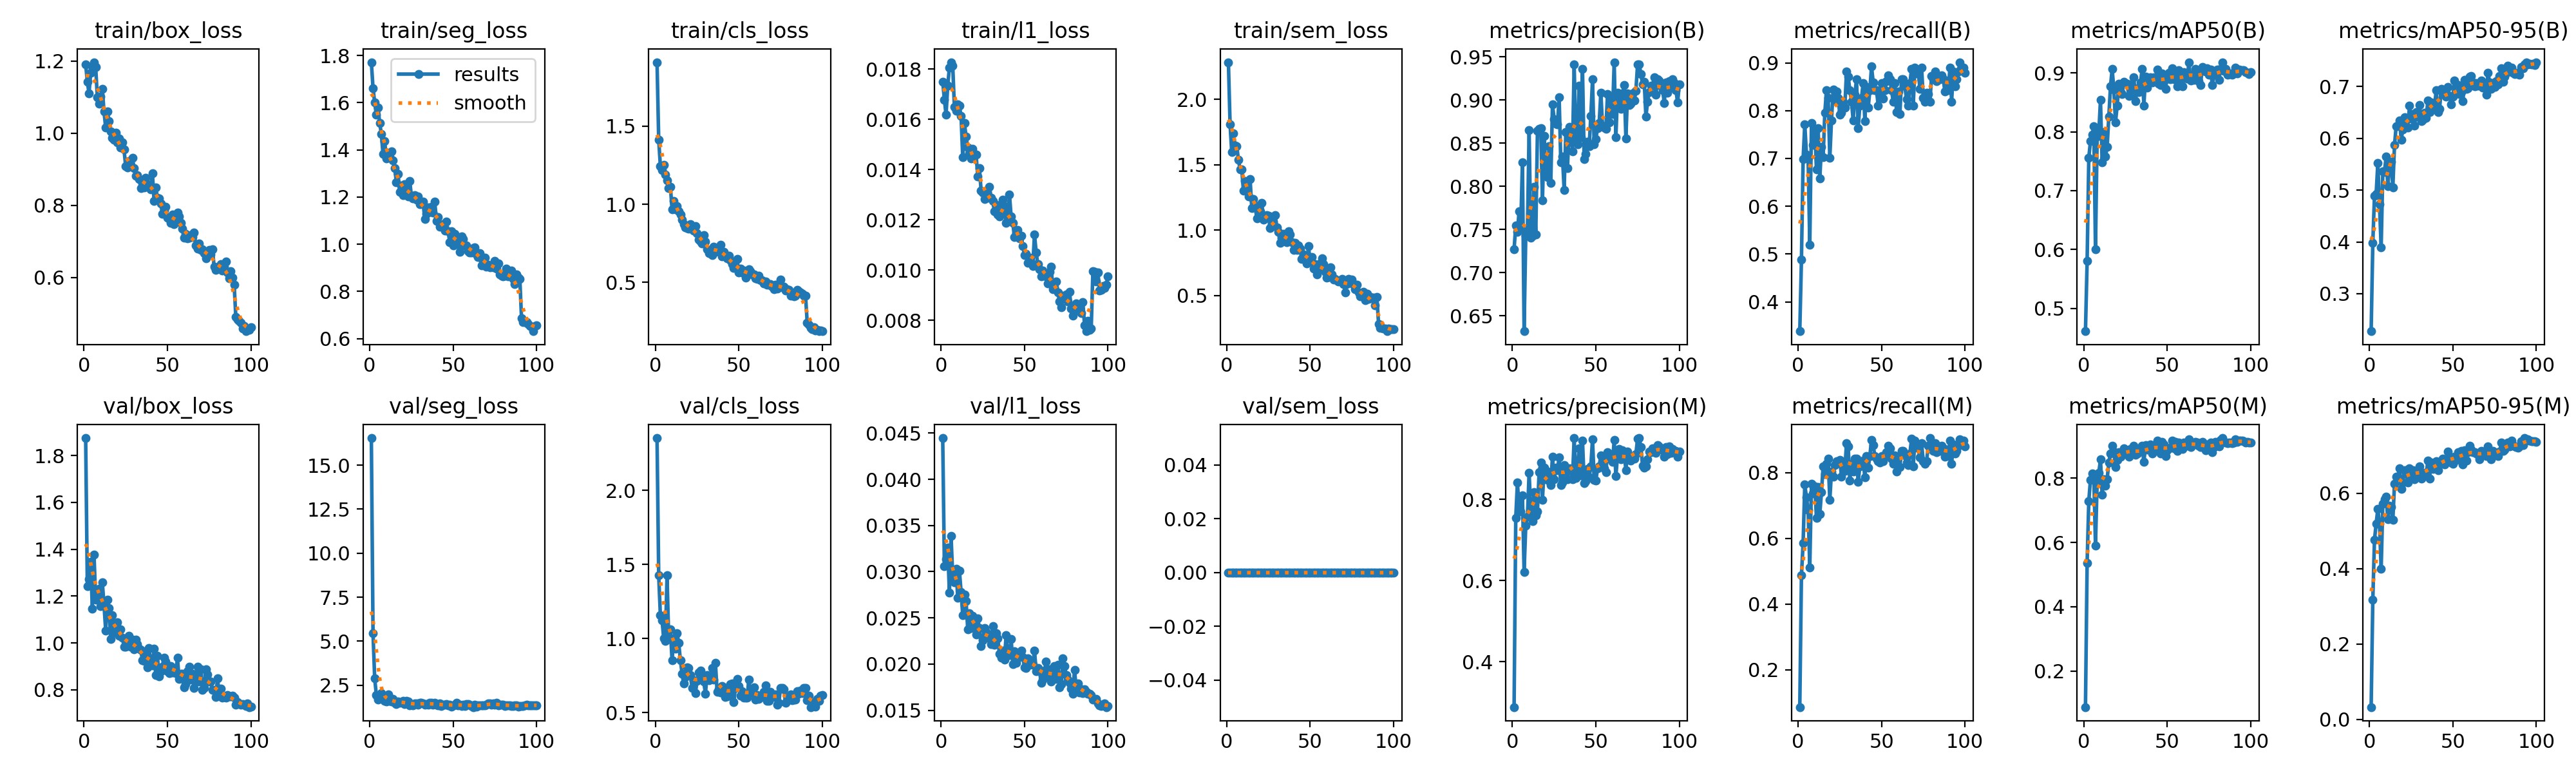

The data file committed next to this chart (first rows):
epoch, time, train/box_loss, train/seg_loss, train/cls_loss, train/l1_loss, train/sem_loss, metrics/precision(B), metrics/recall(B), metrics/mAP50(B), metrics/mAP50-95(B), metrics/precision(M), metrics/recall(M), metrics/mAP50(M), metrics/mAP50-95(M), val/box_loss, val/seg_loss, val/cls_loss, val/l1_loss, val/sem_loss, lr/pg0, lr/pg1, lr/pg2
1, 114.4, 1.191, 1.772, 1.909, 0.0175, 2.286, 0.7271, 0.3386, 0.4613, 0.2276, 0.2882, 0.08661, 0.08765, 0.03297, 1.874, 16.54, 2.352, 0.04446, 0, 0.0001982, 0.0001982, 0.08038
2, 228.6, 1.143, 1.663, 1.413, 0.01679, 1.812, 0.7547, 0.4882, 0.5803, 0.3984, 0.7547, 0.4882, 0.5369, 0.3182, 1.243, 5.45, 1.425, 0.03059, 0, 0.0003942, 0.0003942, 0.06058
3, 342.8, 1.111, 1.6, 1.244, 0.01619, 1.595, 0.7471, 0.698, 0.7562, 0.489, 0.8415, 0.5851, 0.7296, 0.4769, 1.272, 2.881, 1.156, 0.03133, 0, 0.0005863, 0.0005863, 0.04077
4, 457, 1.167, 1.549, 1.22, 0.01735, 1.739, 0.7711, 0.7716, 0.7839, 0.4927, 0.7762, 0.7638, 0.7957, 0.5198, 1.347, 1.942, 1.122, 0.03262, 0, 0.0007745, 0.0007745, 0.02096
5, 571.4, 1.186, 1.579, 1.25, 0.01806, 1.649, 0.7537, 0.7087, 0.7954, 0.5519, 0.7705, 0.7244, 0.8152, 0.5587, 1.147, 1.691, 1.002, 0.02774, 0, 0.0009587, 0.0009587, 0.00114
6, 685.7, 1.196, 1.514, 1.191, 0.01828, 1.644, 0.8277, 0.7008, 0.8089, 0.4724, 0.8091, 0.685, 0.8098, 0.5189, 1.378, 1.853, 0.9838, 0.03386, 0, 0.0009505, 0.0009505, 0.0009505
7, 800, 1.183, 1.467, 1.154, 0.01814, 1.54, 0.6321, 0.5197, 0.6001, 0.3891, 0.6213, 0.5118, 0.5906, 0.3993, 1.185, 2.031, 1.426, 0.02947, 0, 0.0009406, 0.0009406, 0.0009406
8, 914.2, 1.099, 1.382, 1.104, 0.01649, 1.463, 0.7429, 0.7736, 0.7915, 0.5367, 0.7353, 0.7657, 0.7901, 0.573, 1.216, 1.832, 0.995, 0.02887, 0, 0.0009307, 0.0009307, 0.0009307
9, 1028, 1.081, 1.437, 1.113, 0.01634, 1.465, 0.749, 0.7283, 0.7982, 0.5355, 0.7571, 0.7362, 0.8162, 0.5841, 1.23, 1.598, 1.063, 0.03034, 0, 0.0009208, 0.0009208, 0.0009208
10, 1143, 1.102, 1.363, 0.9685, 0.0166, 1.304, 0.8652, 0.7583, 0.8538, 0.5651, 0.8652, 0.7583, 0.8589, 0.591, 1.156, 1.575, 0.8516, 0.02717, 0, 0.0009109, 0.0009109, 0.0009109
11, 1257, 1.123, 1.372, 1.02, 0.01654, 1.376, 0.74, 0.6772, 0.7479, 0.5073, 0.771, 0.6629, 0.7496, 0.5307, 1.258, 1.962, 1.001, 0.03013, 0, 0.000901, 0.000901, 0.000901
12, 1371, 1.059, 1.372, 0.969, 0.01614, 1.303, 0.7427, 0.7638, 0.799, 0.5531, 0.7457, 0.7559, 0.7968, 0.5679, 1.162, 1.626, 0.9327, 0.02783, 0, 0.0008911, 0.0008911, 0.0008911
13, 1485, 1.015, 1.395, 0.9875, 0.01449, 1.259, 0.7993, 0.6584, 0.7577, 0.5543, 0.8183, 0.6736, 0.7765, 0.5646, 1.054, 1.576, 1.037, 0.02529, 0, 0.0008812, 0.0008812, 0.0008812
14, 1600, 1.061, 1.356, 0.9534, 0.01586, 1.392, 0.7438, 0.7244, 0.7747, 0.5056, 0.761, 0.7402, 0.7978, 0.529, 1.183, 1.712, 0.969, 0.02752, 0, 0.0008713, 0.0008713, 0.0008713
15, 1714, 1.033, 1.324, 0.9353, 0.01531, 1.169, 0.8644, 0.7025, 0.8257, 0.5867, 0.7704, 0.8189, 0.8488, 0.626, 1.15, 1.493, 0.8553, 0.0268, 0, 0.0008614, 0.0008614, 0.0008614
16, 1828, 1.004, 1.263, 0.9024, 0.01488, 1.24, 0.8663, 0.7953, 0.8775, 0.6236, 0.8663, 0.7953, 0.8775, 0.6434, 1.016, 1.425, 0.7626, 0.02379, 0, 0.0008515, 0.0008515, 0.0008515
17, 1942, 0.9864, 1.298, 0.8735, 0.01466, 1.188, 0.8671, 0.8425, 0.9063, 0.6242, 0.8901, 0.8268, 0.9013, 0.6441, 1.12, 1.574, 0.6956, 0.0255, 0, 0.0008416, 0.0008416, 0.0008416
18, 2056, 0.9807, 1.221, 0.8536, 0.01446, 1.091, 0.7836, 0.8268, 0.8722, 0.6342, 0.7984, 0.8417, 0.8832, 0.6664, 1.043, 1.504, 0.7417, 0.02391, 0, 0.0008317, 0.0008317, 0.0008317
19, 2170, 1.001, 1.248, 0.8466, 0.01482, 1.16, 0.8581, 0.7008, 0.8159, 0.5976, 0.8781, 0.7165, 0.835, 0.6124, 1.081, 1.534, 0.8043, 0.02524, 0, 0.0008218, 0.0008218, 0.0008218
20, 2284, 0.9749, 1.208, 0.8442, 0.01462, 1.144, 0.8197, 0.7795, 0.8441, 0.6165, 0.85, 0.8032, 0.8564, 0.6292, 1.088, 1.601, 0.8021, 0.02492, 0, 0.0008119, 0.0008119, 0.0008119
21, 2398, 0.9847, 1.255, 0.8724, 0.0146, 1.208, 0.8108, 0.8437, 0.8813, 0.6405, 0.8682, 0.7874, 0.882, 0.6621, 1.032, 1.411, 0.7518, 0.02317, 0, 0.000802, 0.000802, 0.000802
22, 2513, 0.9606, 1.221, 0.8414, 0.01374, 1.078, 0.8462, 0.8231, 0.8673, 0.6352, 0.8462, 0.8231, 0.8676, 0.6538, 1.058, 1.627, 0.669, 0.02492, 0, 0.0007921, 0.0007921, 0.0007921
23, 2627, 0.9746, 1.201, 0.8325, 0.01406, 1.089, 0.8041, 0.8406, 0.8644, 0.6209, 0.8356, 0.8347, 0.8749, 0.6293, 1.022, 1.586, 0.72, 0.0239, 0, 0.0007822, 0.0007822, 0.0007822
24, 2741, 0.954, 1.269, 0.8602, 0.01317, 1.117, 0.8949, 0.8268, 0.8846, 0.6627, 0.9043, 0.8347, 0.8932, 0.6669, 0.9838, 1.359, 0.6304, 0.02196, 0, 0.0007723, 0.0007723, 0.0007723
25, 2855, 0.9075, 1.204, 0.8157, 0.01309, 1.108, 0.8778, 0.792, 0.8828, 0.6382, 0.8485, 0.8376, 0.8869, 0.6486, 0.983, 1.394, 0.7159, 0.0226, 0, 0.0007624, 0.0007624, 0.0007624
26, 2969, 0.9041, 1.193, 0.7725, 0.01284, 1.015, 0.8723, 0.7953, 0.8816, 0.6462, 0.8773, 0.7882, 0.8823, 0.6615, 1.007, 1.369, 0.769, 0.02392, 0, 0.0007525, 0.0007525, 0.0007525
27, 3083, 0.922, 1.209, 0.7617, 0.013, 1.041, 0.8715, 0.8189, 0.8608, 0.6247, 0.8715, 0.8189, 0.8679, 0.6371, 1.031, 1.448, 0.7856, 0.02349, 0, 0.0007426, 0.0007426, 0.0007426
28, 3198, 0.9081, 1.19, 0.7505, 0.01288, 1.068, 0.903, 0.8061, 0.8808, 0.6504, 0.903, 0.8061, 0.8919, 0.6554, 0.9828, 1.455, 0.7596, 0.02289, 0, 0.0007327, 0.0007327, 0.0007327
29, 3312, 0.9312, 1.204, 0.8023, 0.01333, 1.115, 0.8274, 0.8819, 0.8717, 0.6412, 0.835, 0.8898, 0.8828, 0.6607, 1.013, 1.399, 0.7092, 0.02319, 0, 0.0007228, 0.0007228, 0.0007228
30, 3426, 0.9037, 1.17, 0.76, 0.01289, 1.019, 0.8342, 0.8717, 0.8919, 0.6646, 0.8417, 0.8789, 0.9018, 0.6721, 0.9739, 1.493, 0.6297, 0.02213, 0, 0.0007129, 0.0007129, 0.0007129
31, 3540, 0.8811, 1.172, 0.7108, 0.01275, 0.9854, 0.7959, 0.8425, 0.8519, 0.6334, 0.8834, 0.7754, 0.8726, 0.6389, 1.013, 1.497, 0.7559, 0.02409, 0, 0.000703, 0.000703, 0.000703
32, 3655, 0.8841, 1.179, 0.689, 0.01234, 0.9018, 0.8631, 0.8189, 0.8742, 0.6352, 0.8714, 0.8268, 0.8779, 0.6478, 0.9935, 1.468, 0.7191, 0.02206, 0, 0.0006931, 0.0006931, 0.0006931
33, 3769, 0.8733, 1.106, 0.7058, 0.0126, 0.9351, 0.8214, 0.7795, 0.8672, 0.649, 0.8487, 0.8032, 0.8839, 0.6552, 0.9743, 1.373, 0.739, 0.02335, 0, 0.0006832, 0.0006832, 0.0006832
34, 3883, 0.8482, 1.128, 0.6741, 0.01221, 0.9722, 0.8687, 0.8338, 0.8834, 0.6398, 0.8769, 0.8417, 0.8884, 0.6508, 0.9709, 1.419, 0.8036, 0.02276, 0, 0.0006733, 0.0006733, 0.0006733
35, 3997, 0.8639, 1.157, 0.7268, 0.01213, 0.9362, 0.8592, 0.8652, 0.9071, 0.6725, 0.8738, 0.8425, 0.9001, 0.6861, 0.9272, 1.403, 0.7244, 0.02112, 0, 0.0006634, 0.0006634, 0.0006634
36, 4111, 0.8498, 1.136, 0.697, 0.01233, 0.9074, 0.8408, 0.7638, 0.8446, 0.6502, 0.8494, 0.7716, 0.8504, 0.6396, 0.9235, 1.494, 0.8372, 0.02069, 0, 0.0006535, 0.0006535, 0.0006535
37, 4225, 0.877, 1.158, 0.7181, 0.0128, 0.9933, 0.9415, 0.811, 0.8939, 0.6686, 0.9507, 0.8189, 0.9026, 0.6816, 0.9524, 1.513, 0.6424, 0.02144, 0, 0.0006436, 0.0006436, 0.0006436
38, 4339, 0.8587, 1.135, 0.7207, 0.01255, 0.9659, 0.8518, 0.8268, 0.8746, 0.6677, 0.8518, 0.8268, 0.8896, 0.6653, 0.8968, 1.391, 0.6599, 0.02048, 0, 0.0006337, 0.0006337, 0.0006337
39, 4453, 0.8533, 1.179, 0.742, 0.01188, 0.9054, 0.8484, 0.8583, 0.8915, 0.6616, 0.8691, 0.8361, 0.8949, 0.6696, 0.9775, 1.5, 0.6377, 0.0231, 0, 0.0006238, 0.0006238, 0.0006238
40, 4567, 0.8437, 1.1, 0.666, 0.01199, 0.8467, 0.9165, 0.778, 0.8923, 0.6928, 0.9258, 0.7859, 0.9046, 0.6848, 0.9163, 1.378, 0.6815, 0.02095, 0, 0.0006139, 0.0006139, 0.0006139
41, 4681, 0.8895, 1.114, 0.6943, 0.01302, 0.903, 0.857, 0.8495, 0.8839, 0.6504, 0.8588, 0.8504, 0.8769, 0.6611, 0.9036, 1.366, 0.67, 0.02094, 0, 0.000604, 0.000604, 0.000604
42, 4796, 0.8129, 1.073, 0.6644, 0.01213, 0.8488, 0.936, 0.8063, 0.8929, 0.6563, 0.9451, 0.814, 0.8972, 0.677, 0.9741, 1.457, 0.6064, 0.02274, 0, 0.0005941, 0.0005941, 0.0005941
43, 4910, 0.8501, 1.079, 0.6535, 0.01189, 0.8852, 0.8314, 0.8425, 0.8857, 0.6953, 0.8392, 0.8504, 0.8951, 0.6858, 0.8629, 1.315, 0.6121, 0.02003, 0, 0.0005842, 0.0005842, 0.0005842
44, 5024, 0.8208, 1.084, 0.6685, 0.01131, 0.8576, 0.8374, 0.8923, 0.9053, 0.6875, 0.8448, 0.9002, 0.918, 0.6918, 0.9453, 1.408, 0.6146, 0.02137, 0, 0.0005743, 0.0005743, 0.0005743
45, 5138, 0.8185, 1.056, 0.6407, 0.01148, 0.7775, 0.8517, 0.8592, 0.8815, 0.6905, 0.8751, 0.8826, 0.8911, 0.6762, 0.8573, 1.394, 0.6937, 0.02013, 0, 0.0005644, 0.0005644, 0.0005644
46, 5252, 0.8044, 1.095, 0.6187, 0.0116, 0.8148, 0.8467, 0.8425, 0.8794, 0.6802, 0.8548, 0.8504, 0.8766, 0.6896, 0.8787, 1.438, 0.6953, 0.02072, 0, 0.0005545, 0.0005545, 0.0005545
47, 5366, 0.7769, 1.054, 0.5932, 0.01126, 0.7943, 0.8814, 0.8425, 0.8992, 0.6992, 0.8814, 0.8425, 0.9133, 0.7107, 0.8986, 1.356, 0.5713, 0.02076, 0, 0.0005446, 0.0005446, 0.0005446
48, 5480, 0.7858, 1.009, 0.596, 0.01136, 0.7463, 0.9236, 0.811, 0.8859, 0.6815, 0.9481, 0.8347, 0.906, 0.6879, 0.9363, 1.392, 0.6687, 0.02145, 0, 0.0005347, 0.0005347, 0.0005347
49, 5595, 0.7955, 1.056, 0.6505, 0.01097, 0.879, 0.8484, 0.837, 0.8728, 0.6654, 0.8473, 0.8304, 0.8686, 0.6815, 0.9213, 1.289, 0.7261, 0.02078, 0, 0.0005248, 0.0005248, 0.0005248
50, 5709, 0.7653, 0.9958, 0.5639, 0.01059, 0.7574, 0.8547, 0.8583, 0.8952, 0.6802, 0.8458, 0.8504, 0.8862, 0.6786, 0.8792, 1.336, 0.6819, 0.01965, 0, 0.0005149, 0.0005149, 0.0005149
51, 5823, 0.7624, 1.043, 0.59, 0.01066, 0.7948, 0.8676, 0.8258, 0.8999, 0.7119, 0.8759, 0.8337, 0.8931, 0.6975, 0.8709, 1.386, 0.6141, 0.01961, 0, 0.000505, 0.000505, 0.000505
52, 5937, 0.7514, 1.001, 0.5625, 0.0103, 0.7043, 0.873, 0.8425, 0.8894, 0.6879, 0.8813, 0.8504, 0.8944, 0.6883, 0.9004, 1.487, 0.6471, 0.02059, 0, 0.0004951, 0.0004951, 0.0004951
53, 6051, 0.7752, 1.031, 0.5742, 0.0105, 0.7407, 0.9086, 0.8613, 0.9079, 0.7027, 0.9086, 0.8613, 0.9165, 0.7094, 0.8748, 1.344, 0.6019, 0.01996, 0, 0.0004852, 0.0004852, 0.0004852
54, 6165, 0.7475, 0.9684, 0.5297, 0.01031, 0.6627, 0.8701, 0.874, 0.8888, 0.6859, 0.903, 0.8819, 0.8939, 0.7018, 0.8927, 1.393, 0.6013, 0.02036, 0, 0.0004753, 0.0004753, 0.0004753
55, 6279, 0.7679, 1.034, 0.5603, 0.01017, 0.6907, 0.8683, 0.8661, 0.8958, 0.6895, 0.8762, 0.874, 0.9132, 0.7121, 0.8715, 1.299, 0.6002, 0.01991, 0, 0.0004654, 0.0004654, 0.0004654
56, 6393, 0.78, 1.023, 0.5848, 0.01143, 0.7432, 0.8663, 0.8425, 0.8768, 0.6712, 0.8663, 0.8425, 0.8856, 0.677, 0.9366, 1.388, 0.7248, 0.02148, 0, 0.0004555, 0.0004555, 0.0004555
57, 6507, 0.7692, 0.9941, 0.5708, 0.01071, 0.7866, 0.9067, 0.8189, 0.905, 0.7124, 0.9154, 0.8268, 0.9119, 0.7146, 0.8467, 1.331, 0.6307, 0.01924, 0, 0.0004456, 0.0004456, 0.0004456
58, 6621, 0.7506, 0.996, 0.5504, 0.01023, 0.7419, 0.8738, 0.8583, 0.8869, 0.6958, 0.9003, 0.853, 0.8997, 0.6866, 0.8669, 1.42, 0.6332, 0.01958, 0, 0.0004357, 0.0004357, 0.0004357
59, 6735, 0.7347, 0.9712, 0.5526, 0.01003, 0.6808, 0.9019, 0.7964, 0.8772, 0.6963, 0.9108, 0.8039, 0.8902, 0.7087, 0.868, 1.425, 0.6713, 0.01928, 0, 0.0004258, 0.0004258, 0.0004258
60, 6850, 0.7096, 0.9635, 0.5258, 0.00975, 0.6342, 0.8841, 0.8405, 0.9016, 0.7192, 0.8922, 0.8475, 0.9119, 0.7267, 0.8094, 1.382, 0.5891, 0.01797, 0, 0.0004159, 0.0004159, 0.0004159
... 40 more rows
